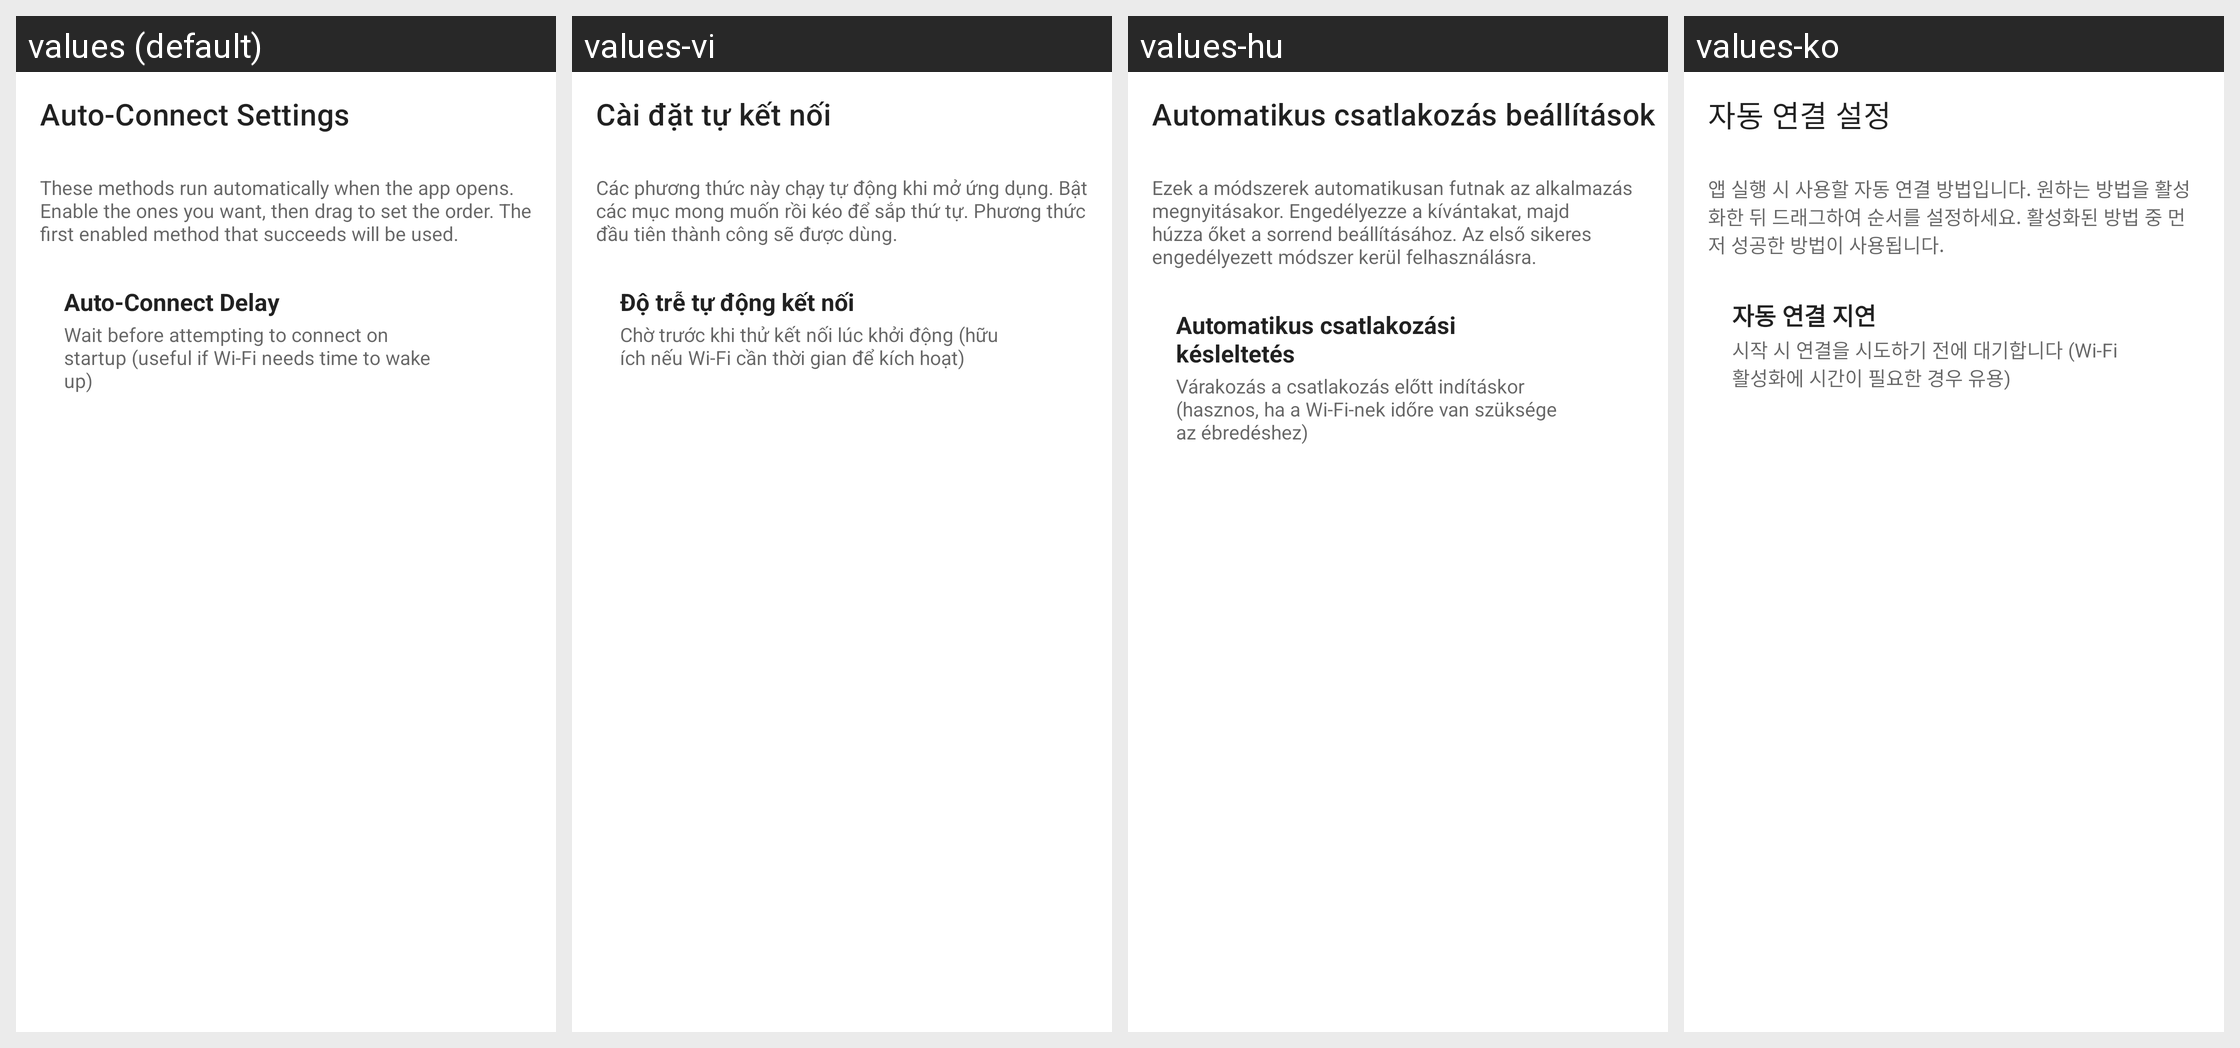

Translations of the strings shown on this Android screen, per locale in the grid:
Android screen res/layout/fragment_auto_connect.xml rendered under 4 locales, left to right: values (default), values-vi, values-hu, values-ko. Device: Nexus 5 (rendered at 1080×1920; each locale shown at half size, 540×960, under a caption strip naming it); theme Theme.MaterialComponents.DayNight.NoActionBar.
Other locales in the repository, not shown: values-ar, values-cs, values-de, values-es, values-es-rES, values-fr, values-it, values-ja, values-ka, values-nl, values-pl, values-pt-rBR, values-ro, values-ru, values-tr, values-uk, values-zh-rTW.
Strings drawn on this screen, with the default value and each locale's value (text and hints the layout hard-codes, and strings that could not be matched under every locale, appear in the picture but are not listed):

auto_connect_settings
  values: Auto-Connect Settings
  values-vi: Cài đặt tự kết nối
  values-hu: Automatikus csatlakozás beállítások
  values-ko: 자동 연결 설정

auto_connect_help
  values: These methods run automatically when the app opens. Enable the ones you want, then drag to set the order. The first enabled method that succeeds will be used.
  values-vi: Các phương thức này chạy tự động khi mở ứng dụng. Bật các mục mong muốn rồi kéo để sắp thứ tự. Phương thức đầu tiên thành công sẽ được dùng.
  values-hu: Ezek a módszerek automatikusan futnak az alkalmazás megnyitásakor. Engedélyezze a kívántakat, majd húzza őket a sorrend beállításához. Az első sikeres engedélyezett módszer kerül felhasználásra.
  values-ko: 앱 실행 시 사용할 자동 연결 방법입니다. 원하는 방법을 활성화한 뒤 드래그하여 순서를 설정하세요. 활성화된 방법 중 먼저 성공한 방법이 사용됩니다.

auto_connect_delay
  values: Auto-Connect Delay
  values-vi: Độ trễ tự động kết nối
  values-hu: Automatikus csatlakozási késleltetés
  values-ko: 자동 연결 지연

auto_connect_delay_description
  values: Wait before attempting to connect on startup (useful if Wi-Fi needs time to wake up)
  values-vi: Chờ trước khi thử kết nối lúc khởi động (hữu ích nếu Wi-Fi cần thời gian để kích hoạt)
  values-hu: Várakozás a csatlakozás előtt indításkor (hasznos, ha a Wi-Fi-nek időre van szüksége az ébredéshez)
  values-ko: 시작 시 연결을 시도하기 전에 대기합니다 (Wi-Fi 활성화에 시간이 필요한 경우 유용)
